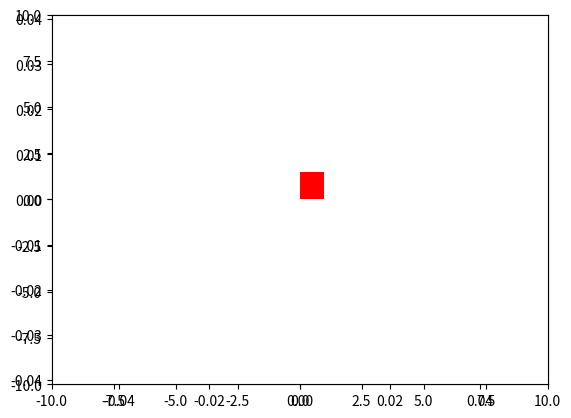

The matplotlib source for this figure:
#!/usr/local/bin/python3

"""
Author: Yashvardhan Jain
"""

import numpy as np
import matplotlib.pyplot as plt
import matplotlib.patches as patches
from matplotlib import animation

fig = plt.figure()
plt.axis('equal')
ax = fig.add_subplot(111)
ax.set_xlim(-10, 10)
ax.set_ylim(-10, 10)

# Car dimensions
car_width = 1
car_height = 1.5

# State variables
x0 = 0.0
y0 = 0.0
theta0 = 0.0 # degrees

# Control variables
v = [] # m/sec
w = [] # degrees/sec

patch = patches.Rectangle((x0, y0), car_width, car_height, angle=theta0, fc='r')

line, = ax.plot([], [], lw=2) 

text = ax.text(-9, 4, '')

xdata, ydata = [], [] 

def get_control_variables():
    global v,w
    v = [1]*100 + [1.2]*100 + [1.7]*100 + [2]*60 
    w = [30]*360

def set_new_state(v, w):
    global x0, y0, theta0
    x0 = x0 + (v * np.cos(np.radians(theta0))*0.1) # delta_t = 0.1
    y0 = y0 + (v * np.sin(np.radians(theta0))*0.1)
    theta0 = theta0 + (w*0.1)

def init():
    get_control_variables()
    ax.add_patch(patch)
    return patch,

def animate(i):
    global car_height, car_width, v, w
    # Animating Car
    set_new_state(v[i], w[i])
    patch.set_width(car_height)
    patch.set_height(car_width)
    patch.set_xy([x0, y0])
    patch.angle = theta0

    # Animating text
    # Note: (theta0 % 360) for better clarity of driving angle while plotting
    loc = "x: {:.2f} \ny: {:.2f} \ntheta: {:.2f} \nv: {:.2f} m/s \nw: {:.2f} deg/s".format(x0, y0, theta0%360, v[i], w[i]) 

    text.set_text(loc)

    # Animating car trail
    xdata.append(x0)
    ydata.append(y0)
    line.set_data(xdata, ydata)

    return patch, line, text, 

anim = animation.FuncAnimation(fig, animate,
                               init_func=init,
                               frames=360,
                               interval=100,
                               blit=True,
                               repeat=True)
plt.show()